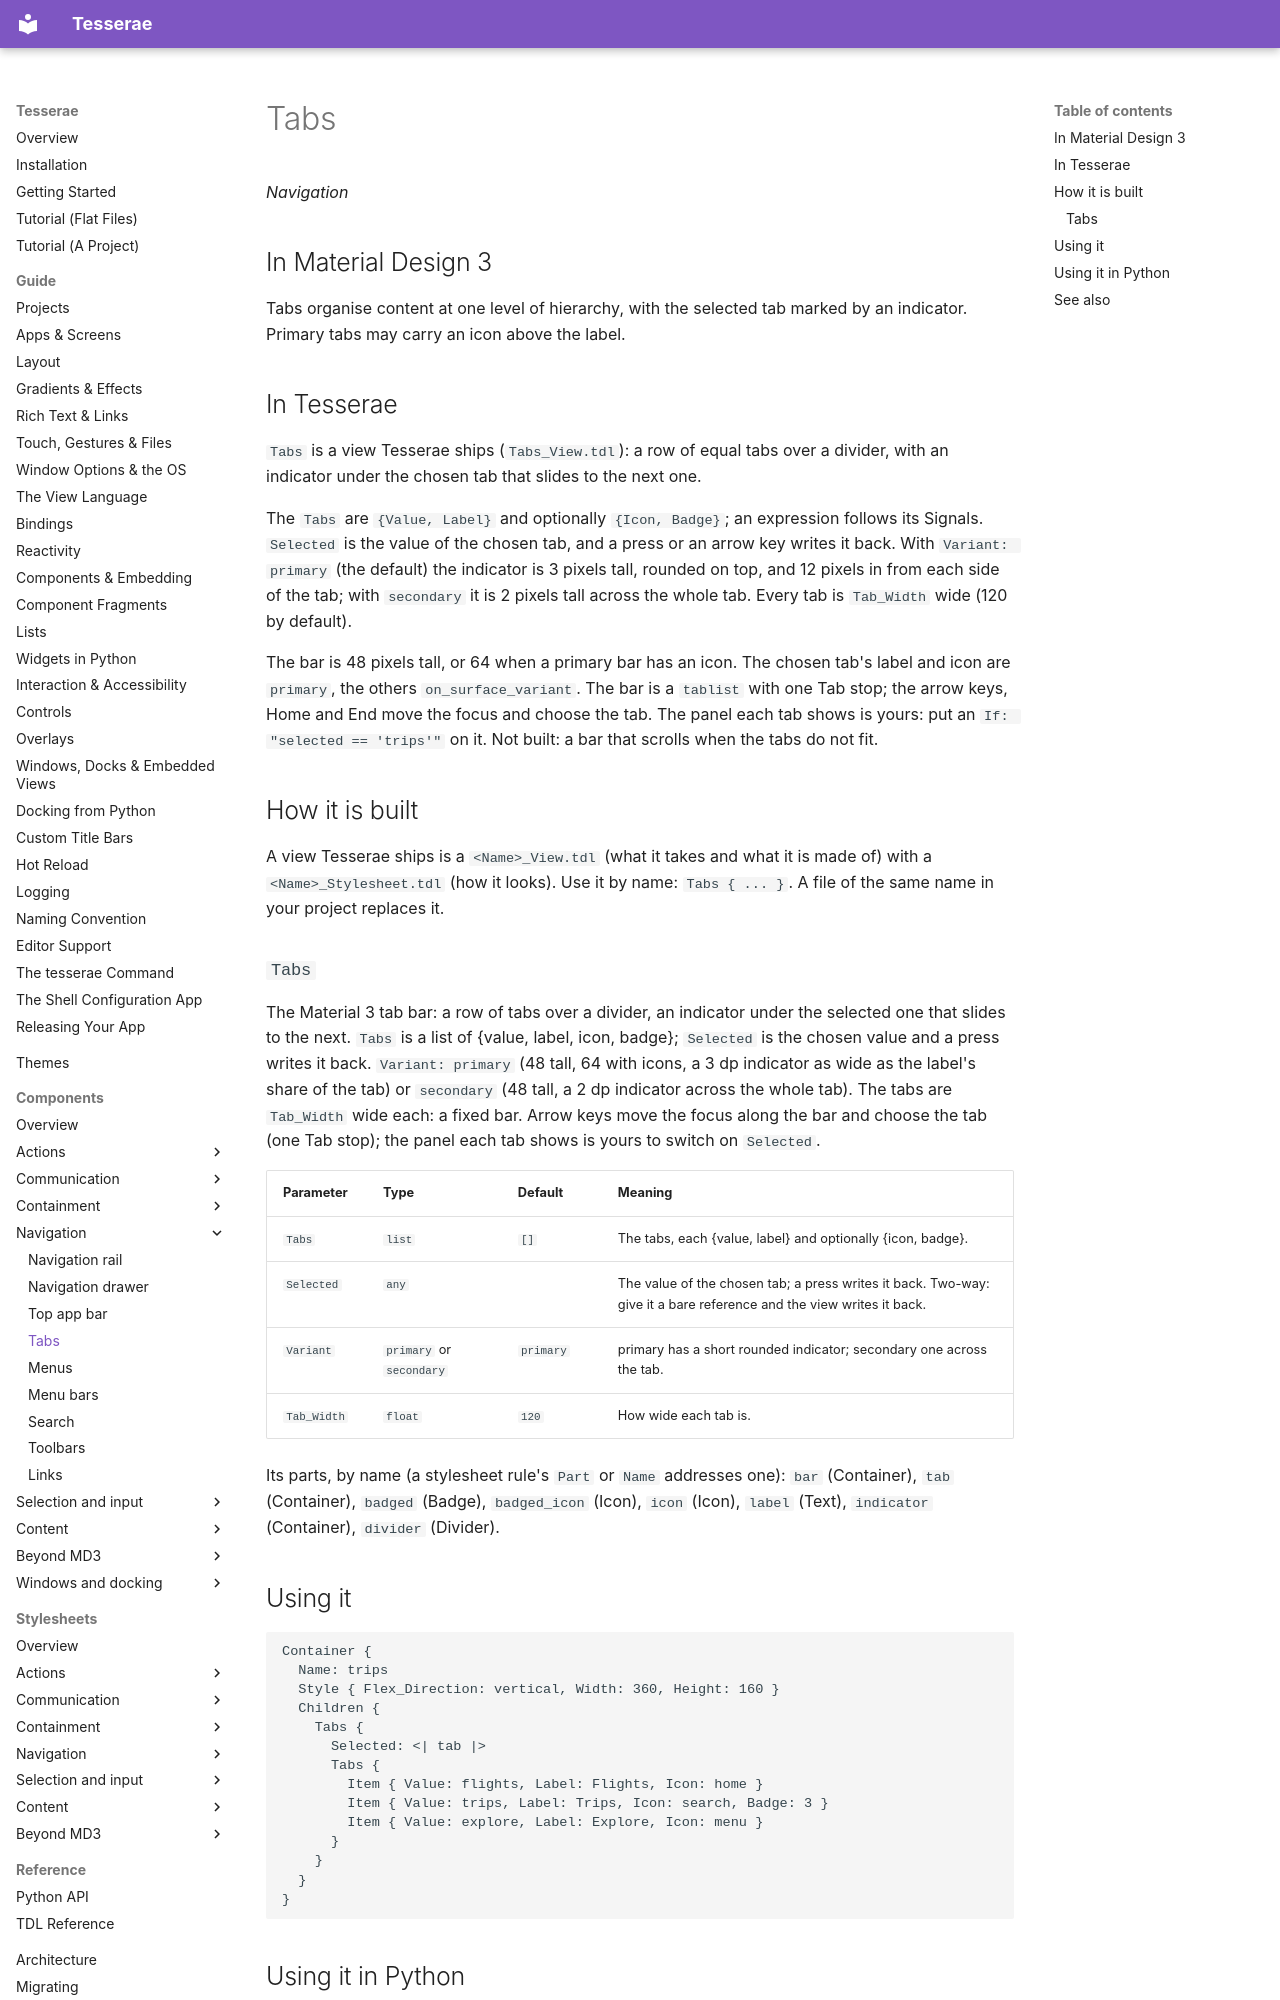

repository: mindderivative/tess-ui · page: components/tabs/index.html · generator: mkdocs

# Tabs

*Navigation*

## In Material Design 3

Tabs organise content at one level of hierarchy, with the selected tab marked by an indicator. Primary tabs
may carry an icon above the label.

## In Tesserae

`Tabs` is a view Tesserae ships (`Tabs_View.tdl`): a row of equal tabs over a divider, with an indicator under the chosen tab that
slides to the next one.

The `Tabs` are `{Value, Label}` and optionally `{Icon, Badge}`; an expression follows its Signals. `Selected` is the value of the chosen tab, and a press or an arrow key writes it
back. With `Variant: primary` (the default) the indicator is 3 pixels tall, rounded on top, and 12 pixels in from each side of the tab; with `secondary` it is 2 pixels tall across
the whole tab. Every tab is `Tab_Width` wide (120 by default).

The bar is 48 pixels tall, or 64 when a primary bar has an icon. The chosen tab's label and icon are `primary`, the others `on_surface_variant`. The bar
is a `tablist` with one Tab stop; the arrow keys, Home and End move the focus and choose the tab. The panel each tab shows is yours: put an
`If: "selected == 'trips'"` on it. Not built: a bar that scrolls when the tabs do not fit.

## How it is built

A view Tesserae ships is a `<Name>_View.tdl` (what it takes and what it is made of) with a `<Name>_Stylesheet.tdl` (how it looks). Use it by name: `Tabs { ... }`. A file of the same name in your project replaces it.

### `Tabs`

The Material 3 tab bar: a row of tabs over a divider, an indicator under the selected one that slides to the next. `Tabs` is a list of {value, label, icon, badge}; `Selected` is the chosen value and a press writes it back. `Variant: primary` (48 tall, 64 with icons, a 3 dp indicator as wide as the label's share of the tab) or `secondary` (48 tall, a 2 dp indicator across the whole tab). The tabs are `Tab_Width` wide each: a fixed bar. Arrow keys move the focus along the bar and choose the tab (one Tab stop); the panel each tab shows is yours to switch on `Selected`.

| Parameter | Type | Default | Meaning |
| --- | --- | --- | --- |
| `Tabs` | `list` | `[]` | The tabs, each {value, label} and optionally {icon, badge}. |
| `Selected` | `any` |  | The value of the chosen tab; a press writes it back. Two-way: give it a bare reference and the view writes it back. |
| `Variant` | `primary` or `secondary` | `primary` | primary has a short rounded indicator; secondary one across the tab. |
| `Tab_Width` | `float` | `120` | How wide each tab is. |

Its parts, by name (a stylesheet rule's `Part` or `Name` addresses one): `bar` (Container), `tab` (Container), `badged` (Badge), `badged_icon` (Icon), `icon` (Icon), `label` (Text), `indicator` (Container), `divider` (Divider).
